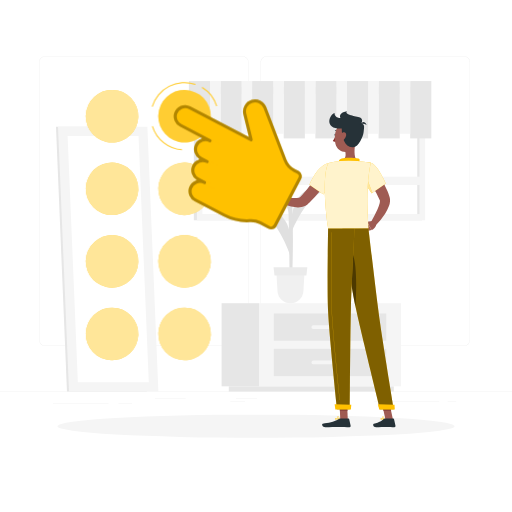
t = 0.00 s
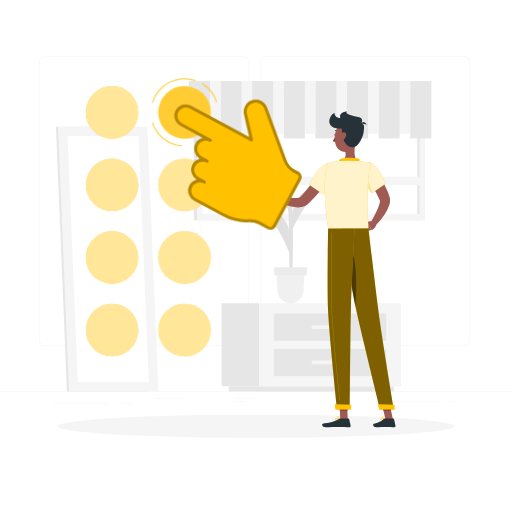
t = 0.56 s
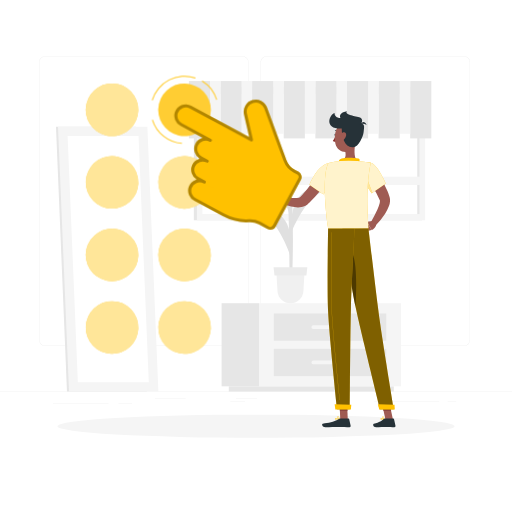
t = 0.94 s
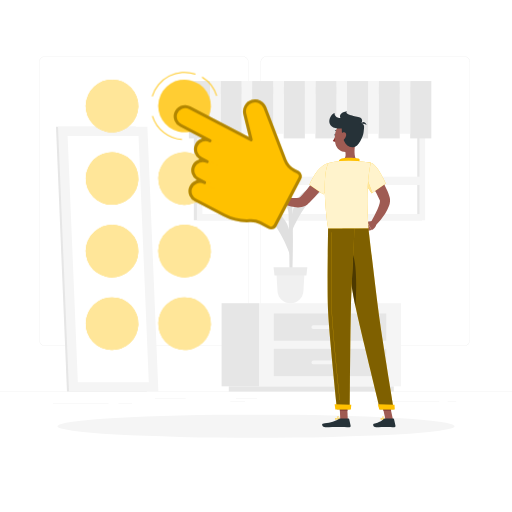
t = 1.50 s
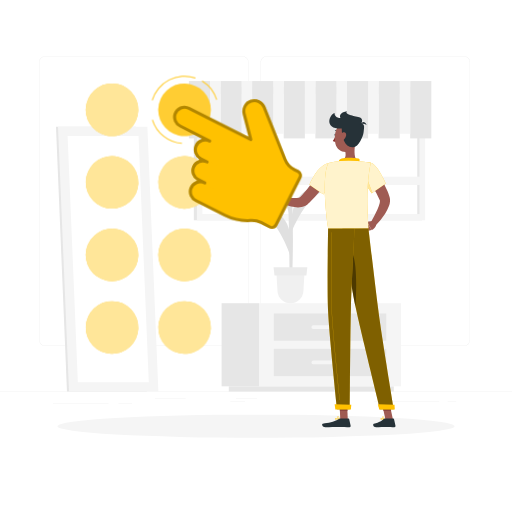
t = 2.06 s
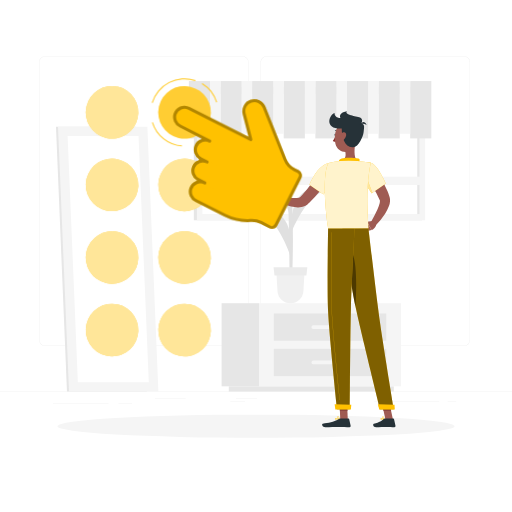
t = 2.44 s

The animated SVG that drew these frames (rendered in a browser with its animation timeline set to each time). Animation: 2 CSS @keyframes rules; one cycle of 3.00 s, repeats indefinitely.

<svg class="animated" id="freepik_stories-select" xmlns="http://www.w3.org/2000/svg" viewBox="0 0 500 500" version="1.1" xmlns:xlink="http://www.w3.org/1999/xlink" xmlns:svgjs="http://svgjs.com/svgjs"><style>svg#freepik_stories-select:not(.animated) .animable {opacity: 0;}svg#freepik_stories-select.animated #freepik--Buttons--inject-1 {animation: 3s Infinite  linear floating;animation-delay: 0s;}svg#freepik_stories-select.animated #freepik--Hand--inject-1 {animation: 3s Infinite  linear wind;animation-delay: 0s;}            @keyframes floating {                0% {                    opacity: 1;                    transform: translateY(0px);                }                50% {                    transform: translateY(-10px);                }                100% {                    opacity: 1;                    transform: translateY(0px);                }            }                    @keyframes wind {                0% {                    transform: rotate( 0deg );                }                25% {                    transform: rotate( 1deg );                }                75% {                    transform: rotate( -1deg );                }            }        </style><g id="freepik--background-complete--inject-1" style="transform-origin: 250px 224.755px 0px;" class="animable"><rect y="382.4" width="500" height="0.25" style="fill: rgb(230, 230, 230); transform-origin: 250px 382.525px 0px;" id="el3il8dtkl4yh" class="animable"></rect><rect x="51.65" y="394.26" width="54.34" height="0.25" style="fill: rgb(230, 230, 230); transform-origin: 78.82px 394.385px 0px;" id="elveq6t3p7u7" class="animable"></rect><rect x="230.54" y="388.83" width="20.46" height="0.25" style="fill: rgb(230, 230, 230); transform-origin: 240.77px 388.955px 0px;" id="eljsdrptkxi6f" class="animable"></rect><rect x="151.34" y="388.83" width="29.94" height="0.25" style="fill: rgb(230, 230, 230); transform-origin: 166.31px 388.955px 0px;" id="elp3ridlo6d4" class="animable"></rect><rect x="365.57" y="391.71" width="63.34" height="0.25" style="fill: rgb(230, 230, 230); transform-origin: 397.24px 391.835px 0px;" id="elfj24771xac6" class="animable"></rect><rect x="224.93" y="391.71" width="14.29" height="0.25" style="fill: rgb(230, 230, 230); transform-origin: 232.075px 391.835px 0px;" id="el50jkxeof04f" class="animable"></rect><rect x="115.67" y="394.26" width="13.33" height="0.25" style="fill: rgb(230, 230, 230); transform-origin: 122.335px 394.385px 0px;" id="eloe1m3dr0j8" class="animable"></rect><rect x="437.08" y="391.71" width="8.51" height="0.25" style="fill: rgb(230, 230, 230); transform-origin: 441.335px 391.835px 0px;" id="eln920wogxwqf" class="animable"></rect><path d="M237,337.8H43.91a5.71,5.71,0,0,1-5.7-5.71V60.66A5.71,5.71,0,0,1,43.91,55H237a5.71,5.71,0,0,1,5.71,5.71V332.09A5.71,5.71,0,0,1,237,337.8ZM43.91,55.2a5.46,5.46,0,0,0-5.45,5.46V332.09a5.46,5.46,0,0,0,5.45,5.46H237a5.47,5.47,0,0,0,5.46-5.46V60.66A5.47,5.47,0,0,0,237,55.2Z" style="fill: rgb(230, 230, 230); transform-origin: 140.46px 196.4px 0px;" id="eltb2oyjusmbm" class="animable"></path><path d="M453.31,337.8H260.21a5.72,5.72,0,0,1-5.71-5.71V60.66A5.72,5.72,0,0,1,260.21,55h193.1A5.71,5.71,0,0,1,459,60.66V332.09A5.71,5.71,0,0,1,453.31,337.8ZM260.21,55.2a5.47,5.47,0,0,0-5.46,5.46V332.09a5.47,5.47,0,0,0,5.46,5.46h193.1a5.47,5.47,0,0,0,5.46-5.46V60.66a5.47,5.47,0,0,0-5.46-5.46Z" style="fill: rgb(230, 230, 230); transform-origin: 356.75px 196.4px 0px;" id="el95gd7j1ocha" class="animable"></path><rect x="189.27" y="85.56" width="222.89" height="129.56" style="fill: rgb(230, 230, 230); transform-origin: 300.715px 150.34px 0px;" id="elatn3b2qphvc" class="animable"></rect><rect x="192.28" y="85.56" width="222.89" height="129.56" style="fill: rgb(245, 245, 245); transform-origin: 303.725px 150.34px 0px;" id="el8euony0d9nu" class="animable"></rect><g id="ellw2ez2l5yt8"><rect x="245.03" y="44.31" width="117.4" height="212.07" style="fill: rgb(255, 255, 255); transform-origin: 303.73px 150.345px 0px; transform: rotate(90deg);" class="animable" id="eldnqjstntg47"></rect></g><g id="el9jsvewhic0n"><rect x="349.92" y="149.2" width="117.4" height="2.28" style="fill: rgb(230, 230, 230); transform-origin: 408.62px 150.34px 0px; transform: rotate(90deg);" class="animable" id="el4h9tz9oje2s"></rect></g><rect x="194.52" y="172.55" width="218.42" height="8.16" style="fill: rgb(245, 245, 245); transform-origin: 303.73px 176.63px 0px;" id="elivkishu2yeq" class="animable"></rect><rect x="216.4" y="296.11" width="36.6" height="81.15" style="fill: rgb(230, 230, 230); transform-origin: 234.7px 336.685px 0px;" id="elx0p2cyrhtu" class="animable"></rect><rect x="223.42" y="377.26" width="161.12" height="5.14" style="fill: rgb(230, 230, 230); transform-origin: 303.98px 379.83px 0px;" id="eld6b2u8udw15" class="animable"></rect><g id="elg3pj1fnndf"><rect x="253" y="296.11" width="138.58" height="81.15" style="fill: rgb(245, 245, 245); transform-origin: 322.29px 336.685px 0px; transform: rotate(180deg);" class="animable" id="elwr00ite9j"></rect></g><g id="elojgpuws6ei"><rect x="267.38" y="306.1" width="109.8" height="26.61" style="fill: rgb(230, 230, 230); transform-origin: 322.28px 319.405px 0px; transform: rotate(180deg);" class="animable" id="el0kkr05wt44vh"></rect></g><g id="el1xqyq9szacih"><rect x="267.38" y="340.66" width="109.8" height="26.61" style="fill: rgb(230, 230, 230); transform-origin: 322.28px 353.965px 0px; transform: rotate(180deg);" class="animable" id="eldm3qmkm5q37"></rect></g><rect x="304.22" y="317.58" width="36.14" height="3.65" rx="1.61" style="fill: rgb(245, 245, 245); transform-origin: 322.29px 319.405px 0px;" id="el07itzqkfjsad" class="animable"></rect><rect x="304.22" y="352.14" width="36.14" height="3.65" rx="1.61" style="fill: rgb(245, 245, 245); transform-origin: 322.29px 353.965px 0px;" id="el2x7a81j15em" class="animable"></rect><polygon points="143.38 382.4 65.41 382.4 54.66 123.73 132.63 123.73 143.38 382.4" style="fill: rgb(230, 230, 230); transform-origin: 99.02px 253.065px 0px;" id="el1krm8xr998l" class="animable"></polygon><polygon points="154.67 382.4 67.41 382.4 56.66 123.73 143.92 123.73 154.67 382.4" style="fill: rgb(245, 245, 245); transform-origin: 105.665px 253.065px 0px;" id="elqu0vzkmg3n" class="animable"></polygon><polygon points="76.03 373.4 66.03 132.73 135.29 132.73 145.3 373.4 76.03 373.4" style="fill: rgb(255, 255, 255); transform-origin: 105.665px 253.065px 0px;" id="elcv6vmexpau7" class="animable"></polygon><path d="M284.93,283.59c1-27.32,2-65.17-.11-78.87l-3.45-2.67s.75,2.55,1.15,44.41.89,30.91.47,37.13Z" style="fill: rgb(224, 224, 224); transform-origin: 283.717px 242.82px 0px;" id="elgqsa82bonmc" class="animable"></path><path d="M291.35,193.09c6.38-8.65,19.81-14.8,33.72-14.77,5.46,0-16.26,10.06-25.05,21.15-6.83,8.61-14.36,23.1-16.82,31.14C284.38,213.69,285,201.73,291.35,193.09Z" style="fill: rgb(224, 224, 224); transform-origin: 304.569px 204.465px 0px;" id="elwyim0ungfa" class="animable"></path><path d="M278.55,215.62c-5.86-9-18.91-15.93-32.79-16.71-5.45-.31,15.64,11,23.77,22.57,6.31,9,13,23.9,15,32.08C284.31,236.6,284.42,224.63,278.55,215.62Z" style="fill: rgb(224, 224, 224); transform-origin: 264.701px 226.232px 0px;" id="el0r4j0lv3f3k" class="animable"></path><path d="M281.17,178.65c-5.34-10.5-17.8-20.63-31.35-24.75-5.33-1.62,16.74,16.86,23.05,31,4.9,11,10.84,24.82,12.4,33.55C285.85,201.23,286.5,189.16,281.17,178.65Z" style="fill: rgb(224, 224, 224); transform-origin: 267.324px 186.125px 0px;" id="elvatflnpkkz" class="animable"></path><path d="M283.64,296.11h0a12.7,12.7,0,0,0,12.68-12l1.12-19.5h-27.6l1.13,19.5A12.69,12.69,0,0,0,283.64,296.11Z" style="fill: rgb(240, 240, 240); transform-origin: 283.64px 280.36px 0px;" id="el9if0pwd7yn" class="animable"></path><polygon points="268.06 269.06 299.23 269.06 300.12 260.97 267.16 260.97 268.06 269.06" style="fill: rgb(235, 235, 235); transform-origin: 283.64px 265.015px 0px;" id="elw1qm930s9nj" class="animable"></polygon><g id="elmrpfh5x2d1"><rect x="400.58" y="79.17" width="20.64" height="56" style="fill: rgb(230, 230, 230); transform-origin: 410.9px 107.17px 0px; transform: rotate(180deg);" class="animable" id="elpybatgfuhde"></rect></g><rect x="390.34" y="79.17" width="10.23" height="51.5" style="fill: rgb(245, 245, 245); transform-origin: 395.455px 104.92px 0px;" id="elqpv183vqqe" class="animable"></rect><g id="eloxrrnlezf7"><rect x="369.7" y="79.17" width="20.64" height="56" style="fill: rgb(230, 230, 230); transform-origin: 380.02px 107.17px 0px; transform: rotate(180deg);" class="animable" id="elityhzwobk9"></rect></g><rect x="359.47" y="79.17" width="10.23" height="51.5" style="fill: rgb(245, 245, 245); transform-origin: 364.585px 104.92px 0px;" id="el84lj70ak57g" class="animable"></rect><g id="el3tnrziv1eqd"><rect x="338.83" y="79.17" width="20.64" height="56" style="fill: rgb(230, 230, 230); transform-origin: 349.15px 107.17px 0px; transform: rotate(180deg);" class="animable" id="el91qrlbnqo75"></rect></g><rect x="328.6" y="79.17" width="10.23" height="51.5" style="fill: rgb(245, 245, 245); transform-origin: 333.715px 104.92px 0px;" id="eld2c9v94r04j" class="animable"></rect><g id="el6gf5tzkhldk"><rect x="307.96" y="79.17" width="20.64" height="56" style="fill: rgb(230, 230, 230); transform-origin: 318.28px 107.17px 0px; transform: rotate(180deg);" class="animable" id="elpcbvwh87hbf"></rect></g><rect x="297.72" y="79.17" width="10.23" height="51.5" style="fill: rgb(245, 245, 245); transform-origin: 302.835px 104.92px 0px;" id="eln691wjz7zlf" class="animable"></rect><g id="ely0fqt2fy9uo"><rect x="277.08" y="79.17" width="20.64" height="56" style="fill: rgb(230, 230, 230); transform-origin: 287.4px 107.17px 0px; transform: rotate(180deg);" class="animable" id="elo2siwvrecn"></rect></g><rect x="266.85" y="79.17" width="10.23" height="51.5" style="fill: rgb(245, 245, 245); transform-origin: 271.965px 104.92px 0px;" id="el5ruw2qv6tkh" class="animable"></rect><g id="el5xe5jy2495r"><rect x="246.21" y="79.17" width="20.64" height="56" style="fill: rgb(230, 230, 230); transform-origin: 256.53px 107.17px 0px; transform: rotate(180deg);" class="animable" id="elkip4v0abqu"></rect></g><rect x="235.98" y="79.17" width="10.23" height="51.5" style="fill: rgb(245, 245, 245); transform-origin: 241.095px 104.92px 0px;" id="el3pprlwmba2f" class="animable"></rect><g id="el3qk896nfthq"><rect x="215.34" y="79.17" width="20.64" height="56" style="fill: rgb(230, 230, 230); transform-origin: 225.66px 107.17px 0px; transform: rotate(180deg);" class="animable" id="eldu171xqqdgl"></rect></g><rect x="205.11" y="79.17" width="10.23" height="51.5" style="fill: rgb(245, 245, 245); transform-origin: 210.225px 104.92px 0px;" id="el8m0t7ca5h5h" class="animable"></rect><g id="eltx75teexu1m"><rect x="184.46" y="79.17" width="20.64" height="56" style="fill: rgb(230, 230, 230); transform-origin: 194.78px 107.17px 0px; transform: rotate(180deg);" class="animable" id="elhclek8b6kp"></rect></g></g><g id="freepik--Shadow--inject-1" style="transform-origin: 250px 416.24px 0px;" class="animable"><ellipse cx="250" cy="416.24" rx="193.89" ry="11.32" style="fill: rgb(245, 245, 245); transform-origin: 250px 416.24px 0px;" id="elo1go3o0iq8k" class="animable"></ellipse></g><g id="freepik--Character--inject-1" style="transform-origin: 327.806px 262.925px 0px;" class="animable"><polygon points="352.42 219.53 356.67 226.03 362.99 224.72 358.22 216.64 352.42 219.53" style="fill: rgb(159, 91, 83); transform-origin: 357.705px 221.335px 0px;" id="el17namigtsho" class="animable"></polygon><path d="M364.47,163.82c.9,1.09,1.65,2.06,2.42,3.12s1.51,2.08,2.24,3.14c1.46,2.11,2.85,4.28,4.15,6.51s2.56,4.51,3.66,6.9c.59,1.17,1.09,2.41,1.63,3.62s1,2.48,1.39,3.79l.32,1,.16.49c.09.29.18.6.24.89a11.4,11.4,0,0,1,.22,3.16,18.1,18.1,0,0,1-1.07,4.85,39,39,0,0,1-3.74,7.42,73.31,73.31,0,0,1-9.72,12L362,217.29a142.33,142.33,0,0,0,6.58-12.64,35.39,35.39,0,0,0,2.17-6.13,9,9,0,0,0,.27-2.42,1.22,1.22,0,0,0-.11-.5s0,0,0,0l-.16-.38-.33-.76a86,86,0,0,0-6.6-12.11c-1.26-2-2.59-3.93-3.93-5.88s-2.8-3.9-4.12-5.67Z" style="fill: rgb(159, 91, 83); transform-origin: 368.349px 192.265px 0px;" id="el0s7o63npaur" class="animable"></path><path d="M362,158.9c6.89,1.58,14.79,20.35,14.79,20.35L363,188.73a116.61,116.61,0,0,1-9.14-15.53C349.77,164.61,355,157.29,362,158.9Z" style="fill: #FFC100; transform-origin: 364.606px 173.703px 0px;" id="el49h3mk64r19" class="animable"></path><g id="elpb8yky7m8lp"><path d="M362,158.9c6.89,1.58,14.79,20.35,14.79,20.35L363,188.73a116.61,116.61,0,0,1-9.14-15.53C349.77,164.61,355,157.29,362,158.9Z" style="fill: rgb(255, 255, 255); opacity: 0.8; transform-origin: 364.606px 173.703px 0px;" class="animable" id="elqo28vyhnvff"></path></g><path d="M357.1,170.87l6.54,17.41-.65.45s-2.83-4-5.89-9.33Z" style="fill: #FFC100; transform-origin: 360.37px 179.8px 0px;" id="el0twm6r6m3bs" class="animable"></path><g id="elcwo2l9uq4qp"><path d="M357.1,170.87l6.54,17.41-.65.45s-2.83-4-5.89-9.33Z" style="fill: rgb(255, 255, 255); opacity: 0.6; transform-origin: 360.37px 179.8px 0px;" class="animable" id="eldxjf9rs03td"></path></g><polygon points="339.64 409.64 332.29 409.64 331.56 392.63 338.91 392.63 339.64 409.64" style="fill: rgb(159, 91, 83); transform-origin: 335.6px 401.135px 0px;" id="el72dpjwbps0b" class="animable"></polygon><polygon points="383.75 409.64 376.4 409.64 372.71 392.63 380.05 392.63 383.75 409.64" style="fill: rgb(159, 91, 83); transform-origin: 378.23px 401.135px 0px;" id="elgj3a1ur8dp4" class="animable"></polygon><polygon points="331.56 392.64 331.94 401.4 339.29 401.4 338.91 392.64 331.56 392.64" style="fill: rgb(138, 71, 67); transform-origin: 335.425px 397.02px 0px;" id="ellemaqlzv3rc" class="animable"></polygon><polygon points="380.06 392.64 372.71 392.64 374.61 401.4 381.96 401.4 380.06 392.64" style="fill: rgb(138, 71, 67); transform-origin: 377.335px 397.02px 0px;" id="elxi7y2jsb67c" class="animable"></polygon><path d="M334.38,222.78s8.34,56.14,12.91,77.17c5,23,23.9,99.76,23.9,99.76h13.46S372.19,324.84,369.33,302c-3.1-24.75-9.59-79.26-9.59-79.26Z" style="fill: #FFC100; transform-origin: 359.515px 311.225px 0px;" id="elton6acb0ac8" class="animable"></path><g id="elejb7uxfk3hd"><path d="M334.38,222.78s8.34,56.14,12.91,77.17c5,23,23.9,99.76,23.9,99.76h13.46S372.19,324.84,369.33,302c-3.1-24.75-9.59-79.26-9.59-79.26Z" style="opacity: 0.5; transform-origin: 359.515px 311.225px 0px;" class="animable" id="elgq8t0l7eo1l"></path></g><g id="eljwbw7p8tew"><path d="M339.65,242.78c9.64,1.89,8.62,37.84,7.46,56.33-2.78-13.07-6.85-38.22-9.63-56.07A3.29,3.29,0,0,1,339.65,242.78Z" style="opacity: 0.4; transform-origin: 342.658px 270.906px 0px;" class="animable" id="elvrpp167ojw"></path></g><path d="M320.44,222.78s-1,54.92-.21,77.33c.83,23.3,9,99.6,9,99.6h12.44s.46-74.94,1-97.82c.6-24.95,3.61-79.11,3.61-79.11Z" style="fill: #FFC100; transform-origin: 333.103px 311.245px 0px;" id="elmfyzoqaha2r" class="animable"></path><g id="elqt7sc3m74i"><path d="M320.44,222.78s-1,54.92-.21,77.33c.83,23.3,9,99.6,9,99.6h12.44s.46-74.94,1-97.82c.6-24.95,3.61-79.11,3.61-79.11Z" style="opacity: 0.5; transform-origin: 333.103px 311.245px 0px;" class="animable" id="elx5md603rz2"></path></g><path d="M363.59,215.72l-5.37.92,4.77,8.08s3.74-1.8,4.42-5.29Z" style="fill: rgb(159, 91, 83); transform-origin: 362.815px 220.22px 0px;" id="eledsbflzpaio" class="animable"></path><path d="M328.1,131.6c0,.59-.31,1.07-.7,1.07s-.7-.48-.7-1.07.31-1.07.7-1.07S328.1,131,328.1,131.6Z" style="fill: rgb(38, 50, 56); transform-origin: 327.4px 131.6px 0px;" id="elxlncz3yy3eb" class="animable"></path><path d="M327.84,132.67a21.33,21.33,0,0,1-2.83,5.07,3.41,3.41,0,0,0,2.83.53Z" style="fill: rgb(137, 43, 41); transform-origin: 326.425px 135.523px 0px;" id="eldgs83kuh77l" class="animable"></path><path d="M330.2,128.32a.31.31,0,0,1-.2-.07,2.75,2.75,0,0,0-2.48-.45.34.34,0,0,1-.44-.2.34.34,0,0,1,.19-.45,3.42,3.42,0,0,1,3.13.54.33.33,0,0,1,.08.48A.32.32,0,0,1,330.2,128.32Z" style="fill: rgb(38, 50, 56); transform-origin: 328.802px 127.652px 0px;" id="elgq9qfspokxv" class="animable"></path><path d="M347.23,138.43c-1.06,5.38-2.11,15.22,1.65,18.81,0,0-1.47,5.45-11.46,5.45-11,0-5.24-5.45-5.24-5.45,6-1.43,5.84-5.88,4.79-10.05Z" style="fill: rgb(159, 91, 83); transform-origin: 339.776px 150.56px 0px;" id="elrwqzgxx6d8" class="animable"></path><path d="M350.32,159.11c.79-1.72,1.65-3.7-.14-4.32-2-.68-12.77-1.37-16.49-.1a3.85,3.85,0,0,0-2.67,4.78Z" style="fill: #FFC100; transform-origin: 341.052px 156.725px 0px;" id="eluie5rc5bi7" class="animable"></path><path d="M373.45,410a2.35,2.35,0,0,1-1.76-.48.7.7,0,0,1,0-.83.81.81,0,0,1,.54-.41c1.08-.24,3.1,1.14,3.19,1.2a.18.18,0,0,1,.07.18.16.16,0,0,1-.13.13A9.34,9.34,0,0,1,373.45,410Zm-.91-1.4-.22,0a.47.47,0,0,0-.32.24c-.16.28-.06.4,0,.44.31.42,1.81.42,2.91.24A5.74,5.74,0,0,0,372.54,408.62Z" style="fill: #FFC100; transform-origin: 373.524px 409.136px 0px;" id="el2icnq53zr04" class="animable"></path><path d="M375.33,409.82l-.08,0c-.76-.42-2.23-2-2.08-2.84a.57.57,0,0,1,.56-.46,1,1,0,0,1,.74.22c.85.7,1,2.82,1,2.91a.16.16,0,0,1-.08.16A.14.14,0,0,1,375.33,409.82Zm-1.48-3h-.08c-.23,0-.25.14-.26.18-.09.49.85,1.7,1.6,2.27a4.22,4.22,0,0,0-.86-2.3A.64.64,0,0,0,373.85,406.84Z" style="fill: #FFC100; transform-origin: 374.315px 408.167px 0px;" id="eldmy5w9r408m" class="animable"></path><path d="M329.34,410c-.94,0-1.85-.13-2.16-.55a.67.67,0,0,1,0-.76.84.84,0,0,1,.55-.41c1.21-.33,3.79,1.13,3.9,1.19a.18.18,0,0,1,.08.18.16.16,0,0,1-.14.14A12.08,12.08,0,0,1,329.34,410Zm-1.17-1.42a1.15,1.15,0,0,0-.33,0,.51.51,0,0,0-.34.24c-.12.22-.08.32,0,.38.34.46,2.19.49,3.57.3A7.87,7.87,0,0,0,328.17,408.6Z" style="fill: #FFC100; transform-origin: 329.387px 409.116px 0px;" id="ell336chopy1a" class="animable"></path><path d="M331.56,409.82l-.07,0c-.89-.39-2.64-2-2.51-2.81,0-.2.17-.44.65-.49a1.22,1.22,0,0,1,1,.3c.94.76,1.13,2.74,1.14,2.83a.17.17,0,0,1-.07.16A.17.17,0,0,1,331.56,409.82Zm-1.79-3h-.11c-.31,0-.33.16-.34.2-.08.5,1.12,1.75,2,2.29a4,4,0,0,0-1-2.26A.87.87,0,0,0,329.77,406.84Z" style="fill: #FFC100; transform-origin: 330.372px 408.168px 0px;" id="el4rqrv67yxff" class="animable"></path><path d="M375.88,408.79h8.25a.65.65,0,0,1,.63.51l1.45,6.53a1.08,1.08,0,0,1-1.08,1.3c-2.88-.05-4.28-.22-7.91-.22-2.23,0-6.83.24-9.92.24s-3.48-3-2.22-3.33c5.66-1.24,7.79-2.95,9.61-4.57A1.74,1.74,0,0,1,375.88,408.79Z" style="fill: rgb(38, 50, 56); transform-origin: 375.321px 412.97px 0px;" id="elxp79h6t68s" class="animable"></path><path d="M332.34,408.79h8a.65.65,0,0,1,.63.51l1.45,6.53a1.07,1.07,0,0,1-1.06,1.3c-2.89-.05-7.07-.22-10.71-.22-4.25,0-7.93.24-12.92.24-3,0-3.85-3-2.59-3.33,5.75-1.26,10.44-1.39,15.41-4.45A3.36,3.36,0,0,1,332.34,408.79Z" style="fill: rgb(38, 50, 56); transform-origin: 328.511px 412.97px 0px;" id="elxzwagy7gj1o" class="animable"></path><path d="M321.85,173.93c-2.91,4.3-5.92,8.31-9.17,12.29a136.25,136.25,0,0,1-10.4,11.48l-1.44,1.36-.37.34-.25.23-.37.32a11,11,0,0,1-1.51,1,13.43,13.43,0,0,1-5.45,1.52,30.28,30.28,0,0,1-8.66-.71,65.72,65.72,0,0,1-14.85-5.22l1.83-5.2a117.1,117.1,0,0,0,14.19,1.93,25.64,25.64,0,0,0,6.27-.26,4,4,0,0,0,1.66-.64s0-.07,0-.07h0l.07-.08.3-.33,1.18-1.3c3.13-3.57,6.16-7.36,9.1-11.25s5.88-7.85,8.69-11.74Z" style="fill: rgb(159, 91, 83); transform-origin: 295.615px 185.064px 0px;" id="ell78b3sbjtx" class="animable"></path><path d="M325.24,175.08a34.86,34.86,0,0,1-7.76,16.82c-.16-3.52-.22-6.68-.21-9.51Z" style="fill: rgb(190, 211, 252); transform-origin: 321.254px 183.49px 0px;" id="elfwy29lndmk" class="animable"></path><path d="M347.86,130.34c-.44,7.28-.33,11.56-4,15.3-5.53,5.62-14.51,2.28-16.25-5-1.56-6.54-.57-17.34,6.56-20.24A9.94,9.94,0,0,1,347.86,130.34Z" style="fill: rgb(159, 91, 83); transform-origin: 337.431px 134.059px 0px;" id="elp2zga3jwzx" class="animable"></path><path d="M333.72,125.5c.06,8.56,2.84,19.06,11.12,18.33,5.5-.48,9.68-10.51,10.25-14.76.87-6.5,1-7.74-2.66-8.49,1.6-.87,2.18-5-1.56-6-5.2-1.37-15-2.71-11.92-5.88-6.14,1.11-7.68,3.57-6.56,6.56-3.59-.28-5.8-2.16-5.69-5C320.75,112.67,316.89,126.3,333.72,125.5Z" style="fill: rgb(38, 50, 56); transform-origin: 338.613px 126.283px 0px;" id="el4cxlch0wrai" class="animable"></path><path d="M338,132.46a8.22,8.22,0,0,1-2.78,4.5c-1.85,1.5-3.33.16-3.29-2,0-1.95,1.06-5.08,3.14-5.74S338.51,130.33,338,132.46Z" style="fill: rgb(159, 91, 83); transform-origin: 335.018px 133.339px 0px;" id="elcqhcxbwbd8p" class="animable"></path><path d="M358,122.07a7,7,0,0,0-6.63-.48S355.53,116,358,122.07Z" style="fill: rgb(38, 50, 56); transform-origin: 354.685px 120.656px 0px;" id="eli2bunbdpgp" class="animable"></path><path d="M369,394.75c-.06,0,1.39,5.17,1.39,5.17h15.14l-.28-4.61Z" style="fill: #FFC100; transform-origin: 377.264px 397.335px 0px;" id="ele3yrm91avs6" class="animable"></path><path d="M326.81,394.75c-.06,0,.7,5.17.7,5.17h15.14l.41-4.61Z" style="fill: #FFC100; transform-origin: 334.933px 397.335px 0px;" id="el3x0tpciih9m" class="animable"></path><path d="M331.79,390.77a.12.12,0,0,1-.12-.11c-2.2-21.12-7.37-72.22-8-90.55-.67-18.71-.06-60.69.14-73.11,0-.07.06-.11.13-.12a.13.13,0,0,1,.12.12c-.2,12.42-.81,54.4-.14,73.1.65,18.33,5.82,69.41,8,90.53a.14.14,0,0,1-.12.14Z" style="fill: #FFC100; transform-origin: 327.642px 308.825px 0px;" id="el4y3mvumbd0v" class="animable"></path><g id="eluwd5qtq7opn"><path d="M331.79,390.77a.12.12,0,0,1-.12-.11c-2.2-21.12-7.37-72.22-8-90.55-.67-18.71-.06-60.69.14-73.11,0-.07.06-.11.13-.12a.13.13,0,0,1,.12.12c-.2,12.42-.81,54.4-.14,73.1.65,18.33,5.82,69.41,8,90.53a.14.14,0,0,1-.12.14Z" style="opacity: 0.3; transform-origin: 327.642px 308.825px 0px;" class="animable" id="elwqjmrej8t0j"></path></g><path d="M328.63,165.23c1,7-12.74,24.73-12.74,24.73l-13.77-9.48s3.82-9.79,10.25-16.21C319.71,157,327.57,157.66,328.63,165.23Z" style="fill: #FFC100; transform-origin: 315.401px 174.564px 0px;" id="elywwddw6xas" class="animable"></path><g id="ely4y3zvkgzir"><path d="M328.63,165.23c1,7-12.74,24.73-12.74,24.73l-13.77-9.48s3.82-9.79,10.25-16.21C319.71,157,327.57,157.66,328.63,165.23Z" style="fill: rgb(255, 255, 255); opacity: 0.8; transform-origin: 315.401px 174.564px 0px;" class="animable" id="els3304yfsbha"></path></g><path d="M320.88,159.28s-7.82,8.83-.44,63.5h39.3c.27-6-3.52-35.46,2.29-63.88a102.56,102.56,0,0,0-13.15-1.66,145.27,145.27,0,0,0-16.7,0A73.5,73.5,0,0,0,320.88,159.28Z" style="fill: #FFC100; transform-origin: 339.65px 189.89px 0px;" id="el96sbla2dpbi" class="animable"></path><g id="el95z22f3smw4"><path d="M320.88,159.28s-7.82,8.83-.44,63.5h39.3c.27-6-3.52-35.46,2.29-63.88a102.56,102.56,0,0,0-13.15-1.66,145.27,145.27,0,0,0-16.7,0A73.5,73.5,0,0,0,320.88,159.28Z" style="fill: rgb(255, 255, 255); opacity: 0.8; transform-origin: 339.65px 189.89px 0px;" class="animable" id="el2pf49gxbw75"></path></g></g><g id="freepik--Buttons--inject-1" style="transform-origin: 147.892px 215.938px 0px;" class="animable"><g id="el5o8y9614fut"><circle cx="180.24" cy="113.47" r="25.67" style="fill: #FFC100; transform-origin: 180.24px 113.47px 0px; transform: rotate(-77.21deg);" class="animable" id="el87gwq5l6tn"></circle></g><g id="eljv67s3letw"><circle cx="180.24" cy="113.47" r="25.67" style="fill: rgb(255, 255, 255); opacity: 0.2; transform-origin: 180.24px 113.47px 0px; transform: rotate(-77.21deg);" class="animable" id="elc44yln45b48"></circle></g><path d="M177.59,146.75a33.24,33.24,0,0,1-29.19-23.3l.95-.3a32.25,32.25,0,0,0,28.32,22.6Z" style="fill: #FFC100; transform-origin: 163.035px 134.95px 0px;" id="elwehcljeefcc" class="animable"></path><g id="elblr9k98wwd8"><path d="M177.59,146.75a33.24,33.24,0,0,1-29.19-23.3l.95-.3a32.25,32.25,0,0,0,28.32,22.6Z" style="fill: rgb(255, 255, 255); opacity: 0.2; transform-origin: 163.035px 134.95px 0px;" class="animable" id="el7a924ivj4w"></path></g><path d="M149.21,104.22l-1-.28a33.38,33.38,0,0,1,42.82-22l-.32.95a32.4,32.4,0,0,0-41.55,21.37Z" style="fill: #FFC100; transform-origin: 169.62px 92.1952px 0px;" id="el2p71c9dn0rg" class="animable"></path><g id="elemp6z72v6fq"><path d="M149.21,104.22l-1-.28a33.38,33.38,0,0,1,42.82-22l-.32.95a32.4,32.4,0,0,0-41.55,21.37Z" style="fill: rgb(255, 255, 255); opacity: 0.2; transform-origin: 169.62px 92.1952px 0px;" class="animable" id="elb39r7q52lsb"></path></g><path d="M211.14,103.79a32.3,32.3,0,0,0-14-17.93l.52-.86a33.35,33.35,0,0,1,14.42,18.49Z" style="fill: #FFC100; transform-origin: 204.61px 94.395px 0px;" id="elokllwebibt" class="animable"></path><g id="elpeoupapq0v9"><path d="M211.14,103.79a32.3,32.3,0,0,0-14-17.93l.52-.86a33.35,33.35,0,0,1,14.42,18.49Z" style="fill: rgb(255, 255, 255); opacity: 0.2; transform-origin: 204.61px 94.395px 0px;" class="animable" id="el2ffnyii2y59"></path></g><g id="elb46lvdgigh"><circle cx="180.24" cy="184.34" r="25.67" style="fill: #FFC100; transform-origin: 180.24px 184.34px 0px; transform: rotate(-77.21deg);" class="animable" id="elopjeo3dnlx"></circle></g><g id="elh4av00936l"><circle cx="180.24" cy="184.34" r="25.67" style="fill: rgb(255, 255, 255); opacity: 0.6; transform-origin: 180.24px 184.34px 0px; transform: rotate(-77.21deg);" class="animable" id="elcmnlr8dk3lp"></circle></g><g id="elhb5igi69nub"><circle cx="180.24" cy="255.2" r="25.67" style="fill: #FFC100; transform-origin: 180.24px 255.2px 0px; transform: rotate(-77.21deg);" class="animable" id="elms8tn2kib0a"></circle></g><g id="elfk33blkp91"><circle cx="180.24" cy="255.2" r="25.67" style="fill: rgb(255, 255, 255); opacity: 0.6; transform-origin: 180.24px 255.2px 0px; transform: rotate(-77.21deg);" class="animable" id="el550td5tm8v7"></circle></g><g id="elca0ctbwd3g"><circle cx="180.24" cy="326.07" r="25.67" style="fill: #FFC100; transform-origin: 180.24px 326.07px 0px; transform: rotate(-77.21deg);" class="animable" id="elt8qw5flzdua"></circle></g><g id="elsnqku45cq1"><circle cx="180.24" cy="326.07" r="25.67" style="fill: rgb(255, 255, 255); opacity: 0.6; transform-origin: 180.24px 326.07px 0px; transform: rotate(-77.21deg);" class="animable" id="el875tvjoq8x4"></circle></g><g id="el1dzcngprno6"><circle cx="109.38" cy="113.47" r="25.67" style="fill: #FFC100; transform-origin: 109.38px 113.47px 0px; transform: rotate(-77.21deg);" class="animable" id="eljyzpptn8cli"></circle></g><g id="elu0gyb8yqmvp"><circle cx="109.38" cy="113.47" r="25.67" style="fill: rgb(255, 255, 255); opacity: 0.6; transform-origin: 109.38px 113.47px 0px; transform: rotate(-77.21deg);" class="animable" id="el8ep9umxqeza"></circle></g><g id="elhsve9d2h6m5"><circle cx="109.38" cy="184.34" r="25.67" style="fill: #FFC100; transform-origin: 109.38px 184.34px 0px; transform: rotate(-77.21deg);" class="animable" id="elnyqfss3tjn"></circle></g><g id="elxqgbr8437ve"><circle cx="109.38" cy="184.34" r="25.67" style="fill: rgb(255, 255, 255); opacity: 0.6; transform-origin: 109.38px 184.34px 0px; transform: rotate(-77.21deg);" class="animable" id="elcmkgmbmmzc"></circle></g><g id="elxfuqbae3gto"><circle cx="109.38" cy="255.2" r="25.67" style="fill: #FFC100; transform-origin: 109.38px 255.2px 0px; transform: rotate(-77.21deg);" class="animable" id="eljch0x37idt"></circle></g><g id="elcre0elsa04p"><circle cx="109.38" cy="255.2" r="25.67" style="fill: rgb(255, 255, 255); opacity: 0.6; transform-origin: 109.38px 255.2px 0px; transform: rotate(-77.21deg);" class="animable" id="eleybli7ckdj"></circle></g><g id="elglcsa4abtff"><circle cx="109.38" cy="326.07" r="25.67" style="fill: #FFC100; transform-origin: 109.38px 326.07px 0px; transform: rotate(-77.21deg);" class="animable" id="elbzo9qb9lyc"></circle></g><g id="elm2jpb9vbkna"><circle cx="109.38" cy="326.07" r="25.67" style="fill: rgb(255, 255, 255); opacity: 0.6; transform-origin: 109.38px 326.07px 0px; transform: rotate(-77.21deg);" class="animable" id="elad1c1cy2vws"></circle></g></g><g id="freepik--Hand--inject-1" style="transform-origin: 232.192px 160.535px 0px;" class="animable"><path d="M272.2,191.88l-5.39-5.58-5.75,7.42s4.38,4.22,9.59,3Z" style="fill: rgb(159, 91, 83); transform-origin: 266.63px 191.621px 0px;" id="elpeirn19sfze" class="animable"></path><polygon points="259.4 183.24 256.94 191.02 261.06 193.72 266.81 186.3 259.4 183.24" style="fill: rgb(159, 91, 83); transform-origin: 261.875px 188.48px 0px;" id="ellcgq068d6la" class="animable"></polygon><path d="M186,183.66a9.68,9.68,0,0,1,13.64-5.5l-6-3.12a9.9,9.9,0,0,1-4.7-12.58,9.7,9.7,0,0,1,13.34-4.72l-6-3.11a9.9,9.9,0,0,1-4.7-12.59A9.69,9.69,0,0,1,205,137.33l-28.49-14.9a9.86,9.86,0,0,1-5-11.77,9.7,9.7,0,0,1,13.65-5.5l60,31.37L239,111.25a10.31,10.31,0,0,1,19.63-6.15l19.68,51.12a19.3,19.3,0,0,0,9.05,10.15l3.43,1.79a4.5,4.5,0,0,1,1.9,6.09l-24,45.85a4.52,4.52,0,0,1-6.09,1.91l-8.42-4.4a19.79,19.79,0,0,0-10.34-2.14,48,48,0,0,1-24.94-5.4l-28-14.64A9.86,9.86,0,0,1,186,183.66Z" style="fill: #FFC100; transform-origin: 232.133px 160.532px 0px;" id="el5w95zjgu418" class="animable"></path><path d="M264.74,224a6,6,0,0,1-2.78-.68l-8.42-4.4a18.51,18.51,0,0,0-9.56-2,49.52,49.52,0,0,1-25.72-5.56l-28-14.64a11.39,11.39,0,0,1-5.67-13.58,11.13,11.13,0,0,1,6.43-6.8,9.66,9.66,0,0,1,1.25-.42,11.37,11.37,0,0,1-4.66-14.1,11,11,0,0,1,6.53-6.07c.27-.09.54-.18.81-.25a11.36,11.36,0,0,1-4.66-14.1,11,11,0,0,1,6.53-6.06c.25-.09.51-.17.76-.24l-21.76-11.38a11.39,11.39,0,0,1-5.67-13.58,11.2,11.2,0,0,1,15.76-6.35L243,133.67l-5.39-22.07a11.8,11.8,0,0,1,22.48-7l19.68,51.12a17.79,17.79,0,0,0,8.35,9.36l3.42,1.79a6,6,0,0,1,2.54,8.11l-24,45.86A6,6,0,0,1,264.74,224Zm-19.63-10.09a21.21,21.21,0,0,1,9.82,2.35l8.42,4.4a3,3,0,0,0,4.07-1.27l24-45.86a3,3,0,0,0-1.28-4.06l-3.42-1.79A20.72,20.72,0,0,1,277,156.76l-19.69-51.12a8.8,8.8,0,0,0-16.77,5.25l6.18,25.29a1.49,1.49,0,0,1-.53,1.53,1.48,1.48,0,0,1-1.62.15l-60-31.37a8.17,8.17,0,0,0-6.82-.33,8,8,0,0,0-4.71,5,8.38,8.38,0,0,0,4.22,10l28.5,14.9a1.5,1.5,0,0,1-1.39,2.66,8.18,8.18,0,0,0-6.5-.45,8.07,8.07,0,0,0-4.78,4.43,8.39,8.39,0,0,0,4,10.66l6,3.12h0a1.5,1.5,0,0,1-1.39,2.65h0a8.19,8.19,0,0,0-6.49-.45,8.09,8.09,0,0,0-4.78,4.44,8.39,8.39,0,0,0,4,10.65l6,3.12h0a1.5,1.5,0,0,1-1.39,2.66h0a8.21,8.21,0,0,0-6.82-.32,8.06,8.06,0,0,0-4.7,5h0a8.37,8.37,0,0,0,4.22,10l28,14.64A46.62,46.62,0,0,0,243.81,214C244.25,214,244.68,213.93,245.11,213.93ZM186,183.66h0Z" style="fill: #FFC100; transform-origin: 232.192px 160.535px 0px;" id="elzfcpoouwvji" class="animable"></path><path d="M207.13,183.57a1.48,1.48,0,0,1-.7-.17L199,179.49a1.5,1.5,0,1,1,1.39-2.66l7.47,3.91a1.5,1.5,0,0,1-.69,2.83Z" style="fill: #FFC100; transform-origin: 203.43px 180.115px 0px;" id="el52sb0ggt5hn" class="animable"></path><path d="M209.81,163.15a1.45,1.45,0,0,1-.7-.17l-7.47-3.91a1.5,1.5,0,1,1,1.39-2.65l7.47,3.9a1.5,1.5,0,0,1-.69,2.83Z" style="fill: #FFC100; transform-origin: 206.024px 159.673px 0px;" id="elhodpxvxl7ao" class="animable"></path><path d="M212.48,142.74a1.56,1.56,0,0,1-.69-.17l-7.47-3.91a1.5,1.5,0,1,1,1.39-2.66l7.47,3.91a1.5,1.5,0,0,1-.7,2.83Z" style="fill: #FFC100; transform-origin: 208.75px 139.285px 0px;" id="el6y0by56h3fo" class="animable"></path><g id="eltw3or8r976"><path d="M264.74,224a6,6,0,0,1-2.78-.68l-8.42-4.4a18.51,18.51,0,0,0-9.56-2,49.52,49.52,0,0,1-25.72-5.56l-28-14.64a11.39,11.39,0,0,1-5.67-13.58,11.13,11.13,0,0,1,6.43-6.8,9.66,9.66,0,0,1,1.25-.42,11.37,11.37,0,0,1-4.66-14.1,11,11,0,0,1,6.53-6.07c.27-.09.54-.18.81-.25a11.36,11.36,0,0,1-4.66-14.1,11,11,0,0,1,6.53-6.06c.25-.09.51-.17.76-.24l-21.76-11.38a11.39,11.39,0,0,1-5.67-13.58,11.2,11.2,0,0,1,15.76-6.35L243,133.67l-5.39-22.07a11.8,11.8,0,0,1,22.48-7l19.68,51.12a17.79,17.79,0,0,0,8.35,9.36l3.42,1.79a6,6,0,0,1,2.54,8.11l-24,45.86A6,6,0,0,1,264.74,224Zm-19.63-10.09a21.21,21.21,0,0,1,9.82,2.35l8.42,4.4a3,3,0,0,0,4.07-1.27l24-45.86a3,3,0,0,0-1.28-4.06l-3.42-1.79A20.72,20.72,0,0,1,277,156.76l-19.69-51.12a8.8,8.8,0,0,0-16.77,5.25l6.18,25.29a1.49,1.49,0,0,1-.53,1.53,1.48,1.48,0,0,1-1.62.15l-60-31.37a8.17,8.17,0,0,0-6.82-.33,8,8,0,0,0-4.71,5,8.38,8.38,0,0,0,4.22,10l28.5,14.9a1.5,1.5,0,0,1-1.39,2.66,8.18,8.18,0,0,0-6.5-.45,8.07,8.07,0,0,0-4.78,4.43,8.39,8.39,0,0,0,4,10.66l6,3.12h0a1.5,1.5,0,0,1-1.39,2.65h0a8.19,8.19,0,0,0-6.49-.45,8.09,8.09,0,0,0-4.78,4.44,8.39,8.39,0,0,0,4,10.65l6,3.12h0a1.5,1.5,0,0,1-1.39,2.66h0a8.21,8.21,0,0,0-6.82-.32,8.06,8.06,0,0,0-4.7,5h0a8.37,8.37,0,0,0,4.22,10l28,14.64A46.62,46.62,0,0,0,243.81,214C244.25,214,244.68,213.93,245.11,213.93ZM186,183.66h0Z" style="opacity: 0.3; transform-origin: 232.192px 160.535px 0px;" class="animable" id="elwje98swsir"></path></g></g><defs>     <filter id="active" height="200%">         <feMorphology in="SourceAlpha" result="DILATED" operator="dilate" radius="2"></feMorphology>                <feFlood flood-color="#32DFEC" flood-opacity="1" result="PINK"></feFlood>        <feComposite in="PINK" in2="DILATED" operator="in" result="OUTLINE"></feComposite>        <feMerge>            <feMergeNode in="OUTLINE"></feMergeNode>            <feMergeNode in="SourceGraphic"></feMergeNode>        </feMerge>    </filter>    <filter id="hover" height="200%">        <feMorphology in="SourceAlpha" result="DILATED" operator="dilate" radius="2"></feMorphology>                <feFlood flood-color="#ff0000" flood-opacity="0.5" result="PINK"></feFlood>        <feComposite in="PINK" in2="DILATED" operator="in" result="OUTLINE"></feComposite>        <feMerge>            <feMergeNode in="OUTLINE"></feMergeNode>            <feMergeNode in="SourceGraphic"></feMergeNode>        </feMerge>            <feColorMatrix type="matrix" values="0   0   0   0   0                0   1   0   0   0                0   0   0   0   0                0   0   0   1   0 "></feColorMatrix>    </filter></defs></svg>